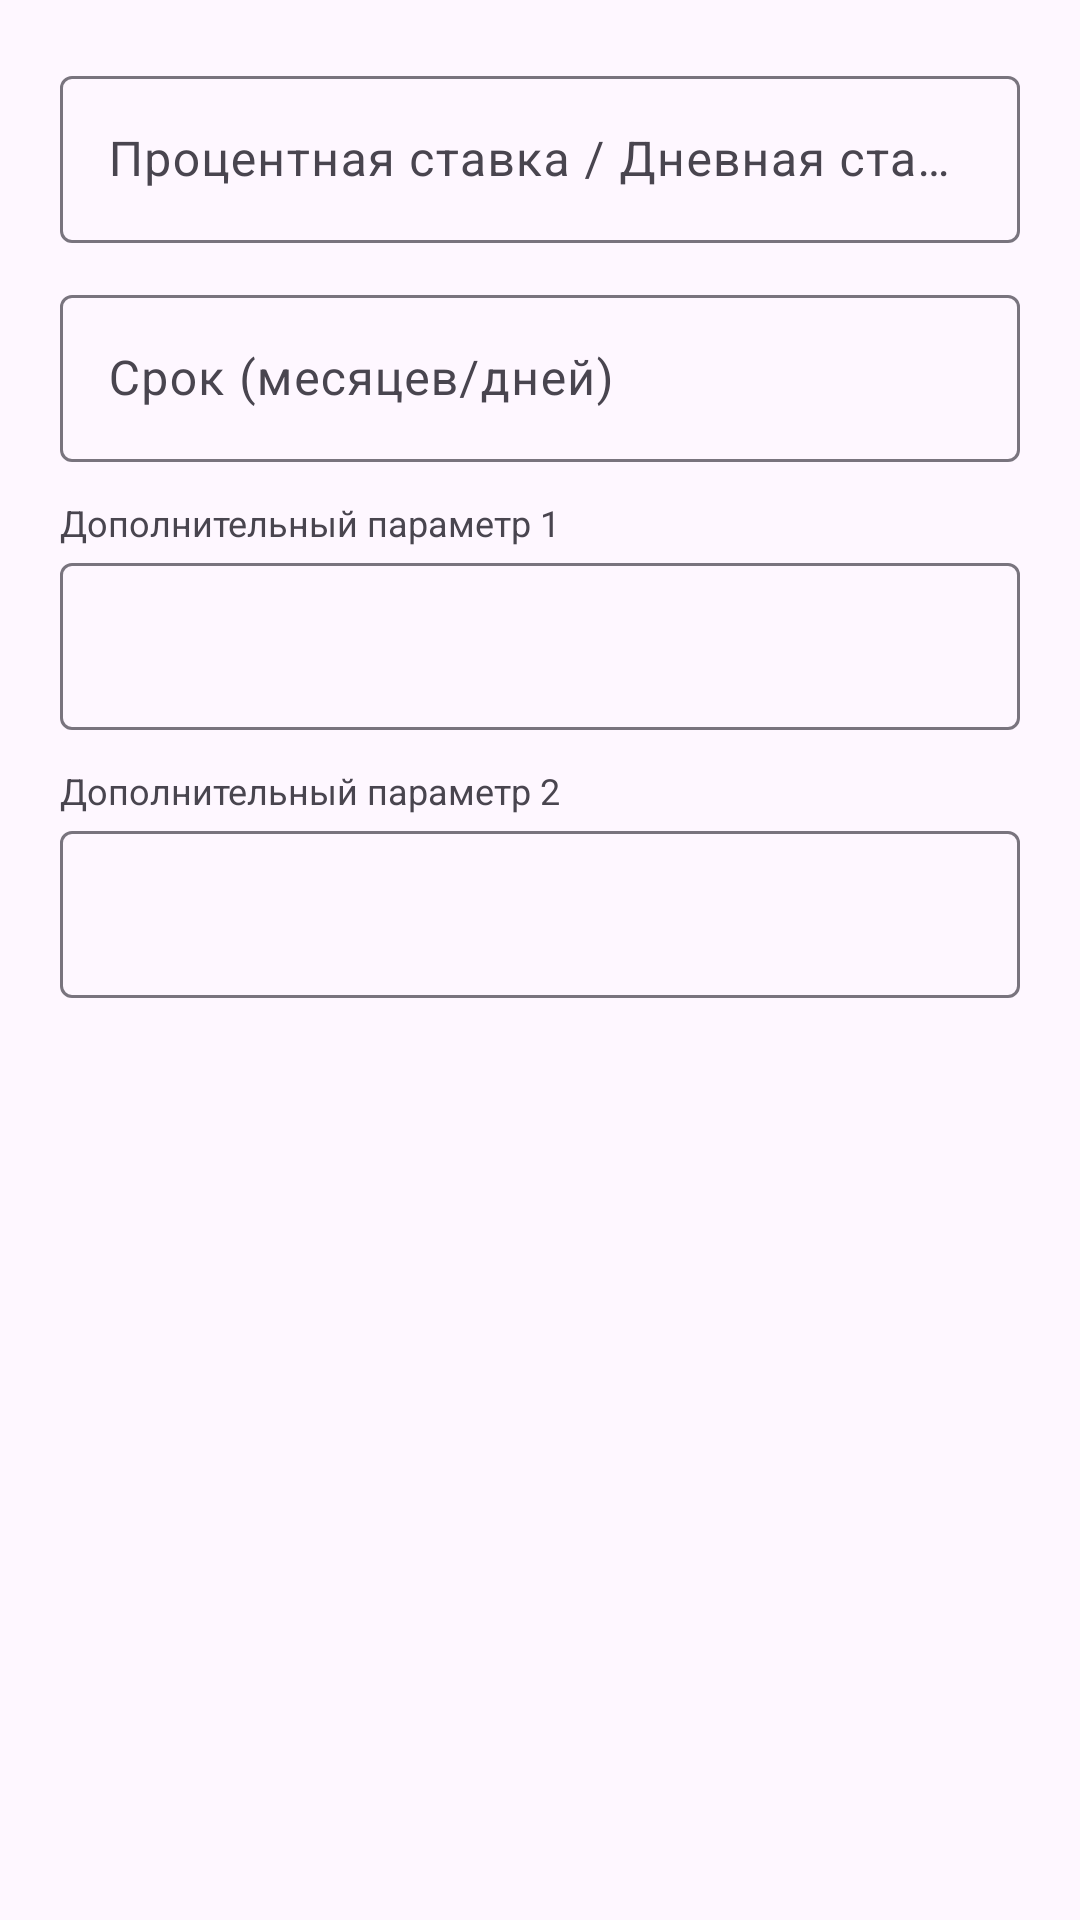

The Android layout XML behind this screen, and the referenced resources:
<!-- AndroidManifest.xml: application theme Theme.AboutCredit -->
<!-- res/layout/dialog_settings.xml -->
<?xml version="1.0" encoding="utf-8"?>
<LinearLayout xmlns:android="http://schemas.android.com/apk/res/android"
    android:layout_width="match_parent"
    android:layout_height="wrap_content"
    android:orientation="vertical"
    android:padding="20dp">

    <com.google.android.material.textfield.TextInputLayout
        android:layout_width="match_parent"
        android:layout_height="wrap_content"
        android:hint="Процентная ставка / Дневная ставка (%)">

        <com.google.android.material.textfield.TextInputEditText
            android:id="@+id/edit_rate"
            android:layout_width="match_parent"
            android:layout_height="wrap_content"
            android:inputType="numberDecimal" />
    </com.google.android.material.textfield.TextInputLayout>

    <com.google.android.material.textfield.TextInputLayout
        android:layout_width="match_parent"
        android:layout_height="wrap_content"
        android:layout_marginTop="12dp"
        android:hint="Срок (месяцев/дней)">

        <com.google.android.material.textfield.TextInputEditText
            android:id="@+id/edit_term"
            android:layout_width="match_parent"
            android:layout_height="wrap_content"
            android:inputType="number" />
    </com.google.android.material.textfield.TextInputLayout>

    <TextView
        android:id="@+id/label_extra1"
        android:layout_width="match_parent"
        android:layout_height="wrap_content"
        android:layout_marginTop="12dp"
        android:text="Дополнительный параметр 1"
        android:textSize="12sp" />

    <com.google.android.material.textfield.TextInputLayout
        android:layout_width="match_parent"
        android:layout_height="wrap_content">

        <com.google.android.material.textfield.TextInputEditText
            android:id="@+id/edit_extra1"
            android:layout_width="match_parent"
            android:layout_height="wrap_content"
            android:inputType="numberDecimal" />
    </com.google.android.material.textfield.TextInputLayout>

    <TextView
        android:id="@+id/label_extra2"
        android:layout_width="match_parent"
        android:layout_height="wrap_content"
        android:layout_marginTop="12dp"
        android:text="Дополнительный параметр 2"
        android:textSize="12sp" />

    <com.google.android.material.textfield.TextInputLayout
        android:layout_width="match_parent"
        android:layout_height="wrap_content">

        <com.google.android.material.textfield.TextInputEditText
            android:id="@+id/edit_extra2"
            android:layout_width="match_parent"
            android:layout_height="wrap_content"
            android:inputType="numberDecimal" />
    </com.google.android.material.textfield.TextInputLayout>

</LinearLayout>
<!-- resources referenced by this layout -->
<resources>
  <style name="Theme.AboutCredit" parent="Base.Theme.AboutCredit" />
  <style name="Base.Theme.AboutCredit" parent="Theme.Material3.DayNight.NoActionBar">
          
          
      </style>
</resources>
